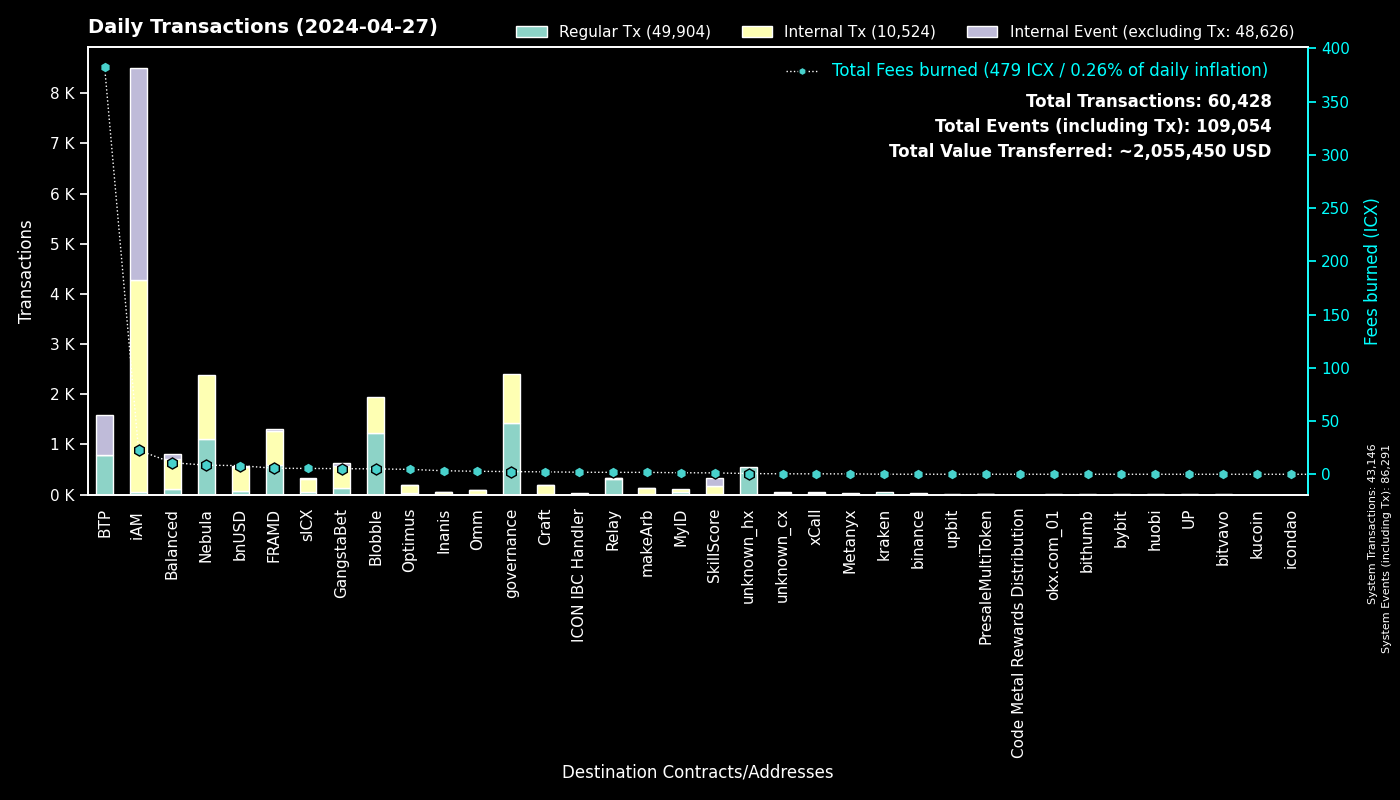

Data behind this chart, as committed beside it:
to, Regular Tx, Fees burned, to_def, Internal Tx, Internal Event (excluding Tx), group
0, 43144, 0.0, System, 2, 43145, System
cx00000000000000000000000000000000000000…, 1430, 2.514, governance, 979, 0, governance
cx85954d0dae92b63bf5cba03a59ca4ffe687bad…, 897, 6.943, NebulaMultiToken, 1090, 0, Nebula
cxee7a00755a757e3c519a0616456030e33dc9d4…, 786, 359.7, BTP_2, 0, 786, BTP
cxf14dea1cff7ceb29a46e6d04533a08f84441e4…, 695, 2.835, Blobble Stake Token, 701, 0, Blobble
cx2aa9b28a657e3121b75d3d4fe65e569398645d…, 587, 5.114, FRAMD Token, 608, 2, FRAMD
cxf2ca3b655a782f39227934d37ff3b77f9b1ebc…, 537, 2.194, Blobble, 0, 0, Blobble
cxca5faa5a71d986a2e84dd7e6f5ff791d29901e…, 317, 1.694, Relay_4, 0, 0, Relay
cx57d7acf8b5114b787ecdd99ca460c2272e4d91…, 161, 1.37, NebulaPlanetToken, 161, 0, Nebula
cx88fd7df7ddff82f7cc735c871dc519838cb235…, 63, 8.13, bnUSD, 496, 21, bnUSD
cx5a0af85407c69945eb318d4ac18e9e84218416…, 58, 3.391, GangWar Simulation, 150, 45, GangstaBet
cx2609b924e33ef00b648a409245c7ea394c4678…, 49, 5.481, sICX, 265, 13, sICX
cx14002628a4599380f391f708843044bc93dce2…, 46, 22.52, iAM Div, 4223, 4226, iAM
hx68646780e14ee9097085f7280ab137c3633b4b…, 43, 0.05375, kraken_hot, 0, 0, kraken
cx28b2ec885b50c8a93da752f2d0467a67127a70…, 42, 1.063, CROWN, 120, 3, GangstaBet
cxba62bb61baf8dd8b6a04633fe33806547785a0…, 41, 1.265, MyID_3, 41, 0, MyID
hxe0b33b682705c553fd8663479f53889cf6ccfc…, 37, 0.04625, unknown_hx, 0, 0, unknown_hx
cx943cf4a4e4e281d82b15ae0564bbdcbf8114b3…, 31, 0.1939, NebulaSpaceshipToken, 31, 0, Nebula
hxb568381d35d3e7a6383200e8a0d30310af20b9…, 31, 0.03875, binance_hot, 0, 0, binance
cxb6be11a27f21ad82c7475aa215e3635fafd7f1…, 23, 0.2353, gangstabet_game, 84, 0, GangstaBet
hx49b1556654e51f52d59a8222b4737ee7dccc6d…, 22, 0.0275, upbit_cold_02, 0, 0, upbit
cx44250a12074799e26fdeee75648ae47e2cc842…, 21, 0.3555, balanced_governance, 0, 0, Balanced
cx2dc662031f3d62bcdba4f63e9bf827767c8475…, 20, 1.3, SkillScore, 154, 164, SkillScore
cxd82fb5d3effecd8c9071a4bba3856ad7222c4b…, 19, 2.016, Balanced Savings, 103, 4, Balanced
cx694e8c9f1a05c8c3719f30d46b97697960e428…, 18, 0.1699, MyID_2, 18, 0, MyID
cxe971c0a92c58db502e4a224efc6ba311eb1c17…, 15, 3.311, Inanis Treasury, 34, 5, Inanis
hxb3a486783b7d0c0c4fec74c98c50c717568eda…, 15, 0.01875, unknown_hx, 0, 0, unknown_hx
cx7ecb16e4c143b95e01d05933c17cb986cfe618…, 14, 1.864, CraftRewards, 128, 5, Craft
cx21e94c08c03daee80c25d8ee3ea22a20786ec2…, 13, 2.539, balanced_router, 174, 18, Balanced
cx841f29ec6ce98b527d49a275e87d427627f1af…, 13, 1.894, OMM Delegation, 17, 0, Omm
cxaa99a164586883eed0322d62a31946dfa9491f…, 12, 2.66, optimus_rewards, 31, 2, Optimus
hx1b3e781a1c802c238e30e90aa1a6cee94f9bac…, 12, 0.015, unknown_hx, 0, 0, unknown_hx
cx10d59e8103ab44635190bd4139dbfd682fa2d0…, 12, 0.5869, balanced_rewards, 22, 16, Balanced
hx85532472e789802a943bd34a8aeb86668bc232…, 12, 0.015, okx.com_01, 0, 0, okx.com_01
cx622bbab73698f37dbef53955fd3decffeb0b0c…, 10, 1.933, ICON IBC Handler, 3, 14, ICON IBC Handler
cxf61cd5a45dc9f91c15aa65831a30a90d59a096…, 10, 1.825, balanced_baln, 103, 14, Balanced
cx203d9cd2a669be67177e997b8948ce2c35caff…, 10, 1.799, balanced_dividends, 110, 2, Balanced
cx4bfc45b11cf276bb58b3669076d99bc6b3e4e3…, 10, 0.0297, NebulaTokenClaiming, 0, 0, Nebula
cx66d4d90f5f113eba575bf793570135f9b10cec…, 9, 0.8492, balanced_loans, 27, 19, Balanced
cxe65f3286902be43e00a5013cb1dc300ec8e51f…, 8, 1.788, makeArb, 126, 1, makeArb
hx6d14b2b77a9e73c5d5804d43c7e3c3416648ae…, 7, 0.00875, bithumb_03, 0, 0, bithumb
cx9c4698411c6d9a780f605685153431dcda0460…, 7, 0.05503, Auction, 18, 0, Craft
cxd17316e24ee40f2ef8ed6f3a497311db1b3520…, 7, 0.1272, GangstaVerse LootBox, 37, 0, GangstaBet
hx67b63aeec61162dd93a0906e1900bdcdcd9c0c…, 6, 0.0075, unknown_hx, 0, 0, unknown_hx
cx917f88460d4ebec1fd656d4dbe51131a37d168…, 6, 0.04897, unknown_cx, 0, 2, unknown_cx
hx0384c56a749aac59612bc2cce65343eb4f12cc…, 6, 0.0075, unknown_hx, 0, 0, unknown_hx
hx2f1377f549e31534bcc7d02a1ba23c1a5d289f…, 5, 0.00625, unknown_hx, 0, 0, unknown_hx
hx04bd60201d19da874417f1f37762fa40eff799…, 5, 0.00625, unknown_hx, 0, 0, unknown_hx
cxe0252e6c1fe4040412811d83d13979e335287e…, 5, 0.3705, balanced_boosted_baln, 13, 11, Balanced
hx0c952dc52293ccffc34a15459cb0686583d72f…, 5, 0.00625, unknown_hx, 0, 0, unknown_hx
cx9e46d9a41938accd08193e4ed5ae621c84dc64…, 5, 0.01624, PresaleMultiToken, 5, 0, PresaleMultiToken
hx6b91c8dea3114de74ecfa85908b875778c2b59…, 5, 0.00625, bybit, 0, 0, bybit
hx548ad28ef8d6caed7f27f6001fb7a654ad8cca…, 4, 0.005, unknown_hx, 0, 0, unknown_hx
hxe76a8703a40e86a119a1e1e5a392afa628d949…, 4, 0.005, unknown_hx, 0, 0, unknown_hx
cx1a29259a59f463a67bb2ef84398b30ca56b583…, 4, 0.7916, omm_token, 46, 3, Omm
hxd9fb974459fe46eb9d5a7c438f17ae6e75c0f2…, 4, 0.005, huobi, 0, 0, huobi
hx715f2d16956d4d579159d6fe14ab67b68f0e27…, 4, 0.005, unknown_hx, 0, 0, unknown_hx
cx30f18d26f45d990112a4cd4825c0b79af73aac…, 4, 0.516, Yetis, 60, 54, FRAMD
cx59d899fce52cadd1feb5128ff5e6672f03943e…, 4, 0.0333, unknown_cx, 0, 1, unknown_cx
hxf02e8eb680ae2d1959b3fde46d9f5ad2fe5155…, 4, 0.005, unknown_hx, 0, 0, unknown_hx
... 445 more rows
